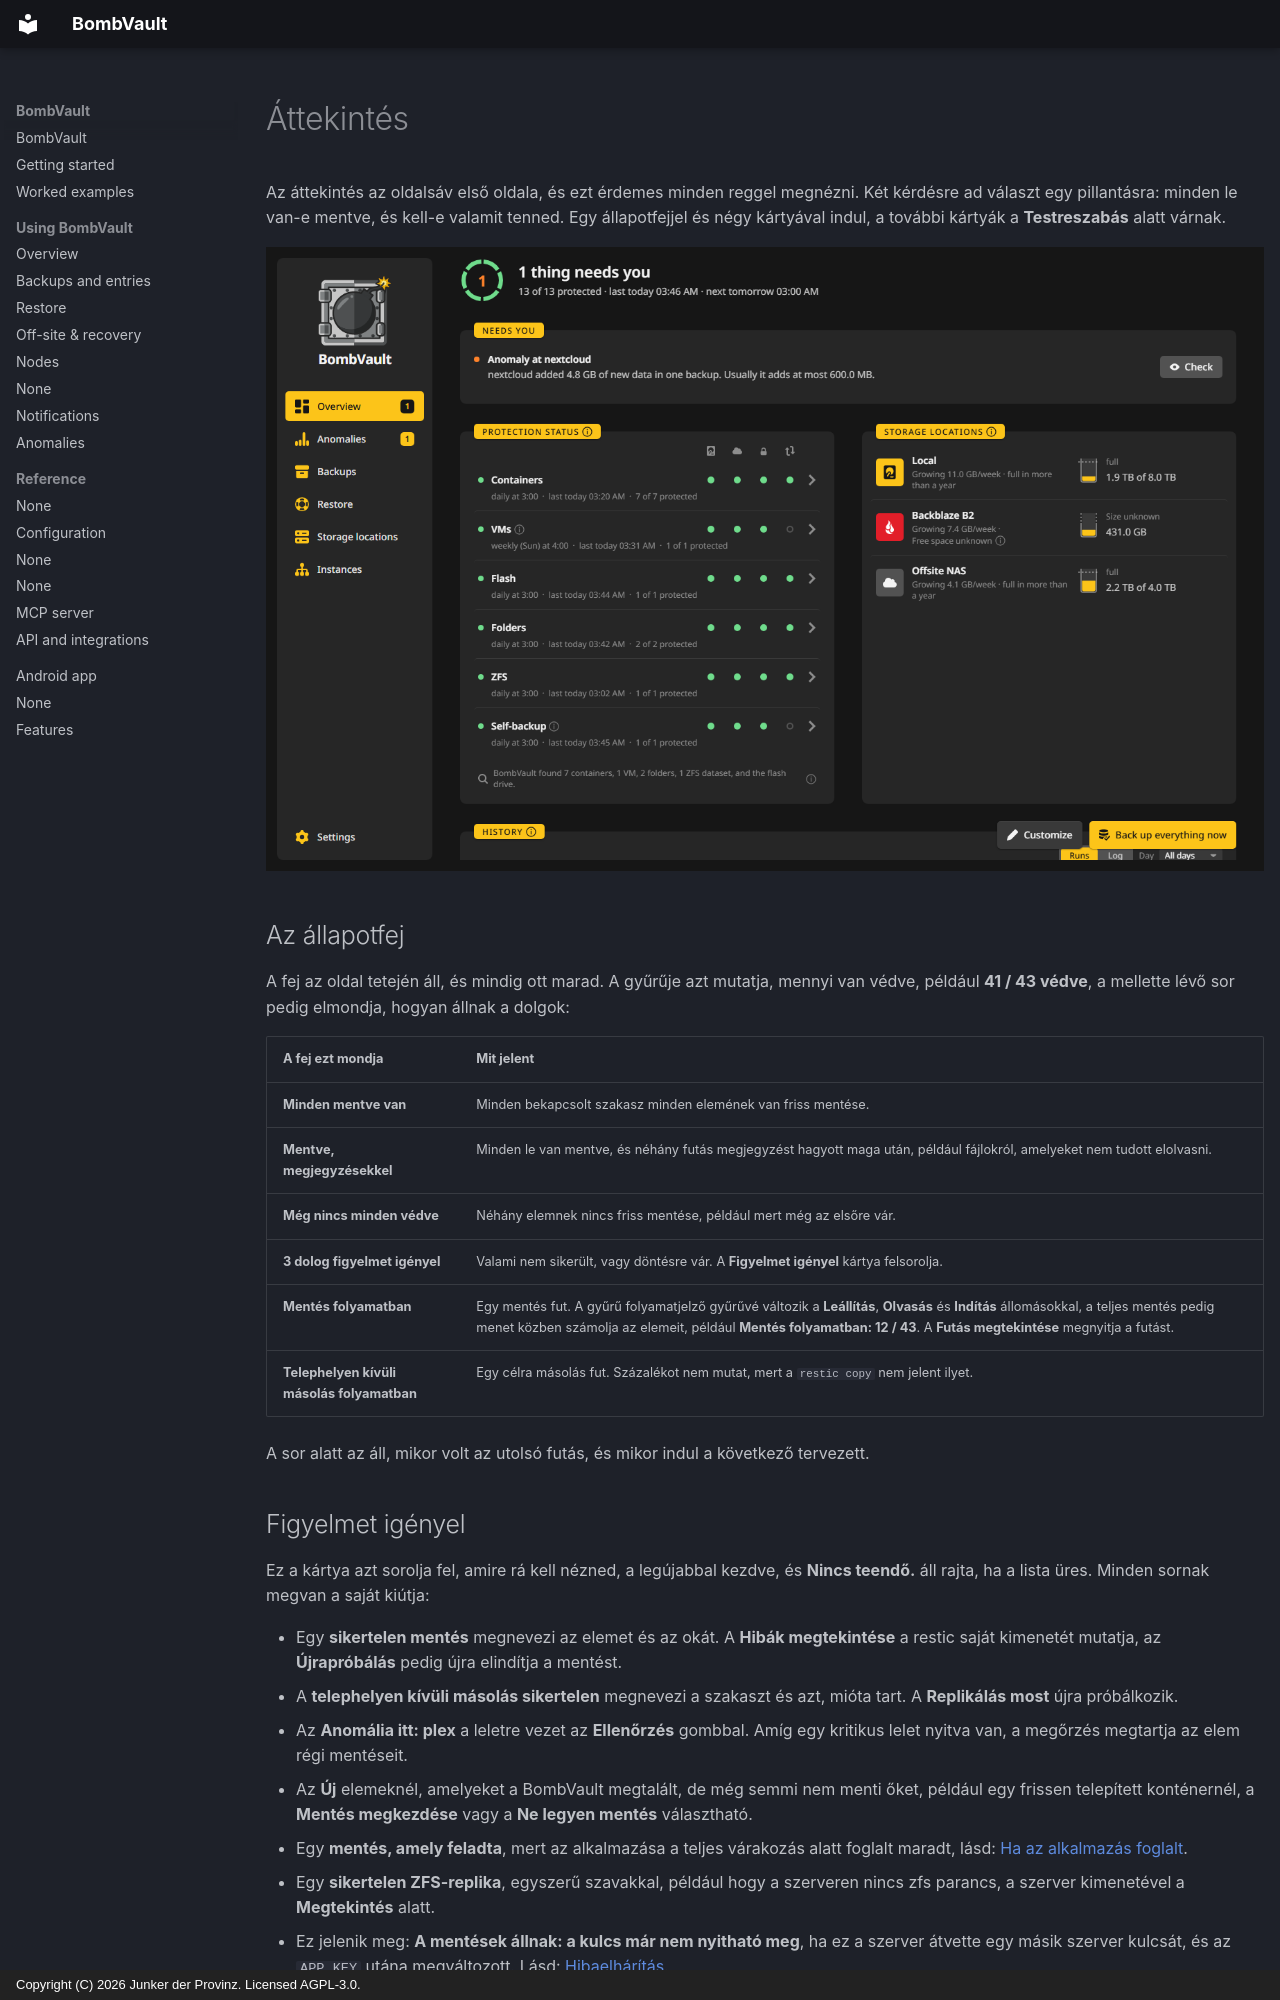

repository: junkerderprovinz/bombvault · page: overview.hu/index.html · generator: mkdocs · copyright: Copyright (C) 2026 Junker der Provinz. Licensed AGPL-3.0.

# Áttekintés

Az áttekintés az oldalsáv első oldala, és ezt érdemes minden reggel megnézni. Két kérdésre ad választ egy pillantásra: minden le van-e mentve, és kell-e valamit tenned. Egy állapotfejjel és négy kártyával indul, a további kártyák a **Testreszabás** alatt várnak.

![Az áttekintés néhány nap után: az állapotfej, a Figyelmet igényel egy figyelmeztetéssel, az egyes szakaszok védelme, a célok és az előzmények.](assets/screenshots/overview/home-dark.png#only-dark)
![Az áttekintés néhány nap után: az állapotfej, a Figyelmet igényel egy figyelmeztetéssel, az egyes szakaszok védelme, a célok és az előzmények.](assets/screenshots/overview/home-light.png#only-light)

## Az állapotfej {#status-head}

A fej az oldal tetején áll, és mindig ott marad. A gyűrűje azt mutatja, mennyi van védve, például **41 / 43 védve**, a mellette lévő sor pedig elmondja, hogyan állnak a dolgok:

| A fej ezt mondja | Mit jelent |
|---|---|
| **Minden mentve van** | Minden bekapcsolt szakasz minden elemének van friss mentése. |
| **Mentve, megjegyzésekkel** | Minden le van mentve, és néhány futás megjegyzést hagyott maga után, például fájlokról, amelyeket nem tudott elolvasni. |
| **Még nincs minden védve** | Néhány elemnek nincs friss mentése, például mert még az elsőre vár. |
| **3 dolog figyelmet igényel** | Valami nem sikerült, vagy döntésre vár. A **Figyelmet igényel** kártya felsorolja. |
| **Mentés folyamatban** | Egy mentés fut. A gyűrű folyamatjelző gyűrűvé változik a **Leállítás**, **Olvasás** és **Indítás** állomásokkal, a teljes mentés pedig menet közben számolja az elemeit, például **Mentés folyamatban: 12 / 43**. A **Futás megtekintése** megnyitja a futást. |
| **Telephelyen kívüli másolás folyamatban** | Egy célra másolás fut. Százalékot nem mutat, mert a `restic copy` nem jelent ilyet. |

A sor alatt az áll, mikor volt az utolsó futás, és mikor indul a következő tervezett.

## Figyelmet igényel {#needs-you}

Ez a kártya azt sorolja fel, amire rá kell nézned, a legújabbal kezdve, és **Nincs teendő.** áll rajta, ha a lista üres. Minden sornak megvan a saját kiútja:

- Egy **sikertelen mentés** megnevezi az elemet és az okát. A **Hibák megtekintése** a restic saját kimenetét mutatja, az **Újrapróbálás** pedig újra elindítja a mentést.
- A **telephelyen kívüli másolás sikertelen** megnevezi a szakaszt és azt, mióta tart. A **Replikálás most** újra próbálkozik.
- Az **Anomália itt: plex** a leletre vezet az **Ellenőrzés** gombbal. Amíg egy kritikus lelet nyitva van, a megőrzés megtartja az elem régi mentéseit.
- Az **Új** elemeknél, amelyeket a BombVault megtalált, de még semmi nem menti őket, például egy frissen telepített konténernél, a **Mentés megkezdése** vagy a **Ne legyen mentés** választható.
- Egy **mentés, amely feladta**, mert az alkalmazása a teljes várakozás alatt foglalt maradt, lásd: [Ha az alkalmazás foglalt](backups.md#app-busy).
- Egy **sikertelen ZFS-replika**, egyszerű szavakkal, például hogy a szerveren nincs zfs parancs, a szerver kimenetével a **Megtekintés** alatt.
- Ez jelenik meg: **A mentések állnak: a kulcs már nem nyitható meg**, ha ez a szerver átvette egy másik szerver kulcsát, és az `APP_KEY` utána megváltozott. Lásd: [Hibaelhárítás](troubleshooting.md#backups-stopped-and-say-the-key-can-no-longer-be-opened).
- A **Mentsd el a helyreállítási csomagot** addig marad, amíg le nem töltötted a csomagot, és meg nem nyomtad a **Biztonságosan eltároltam** gombot.
